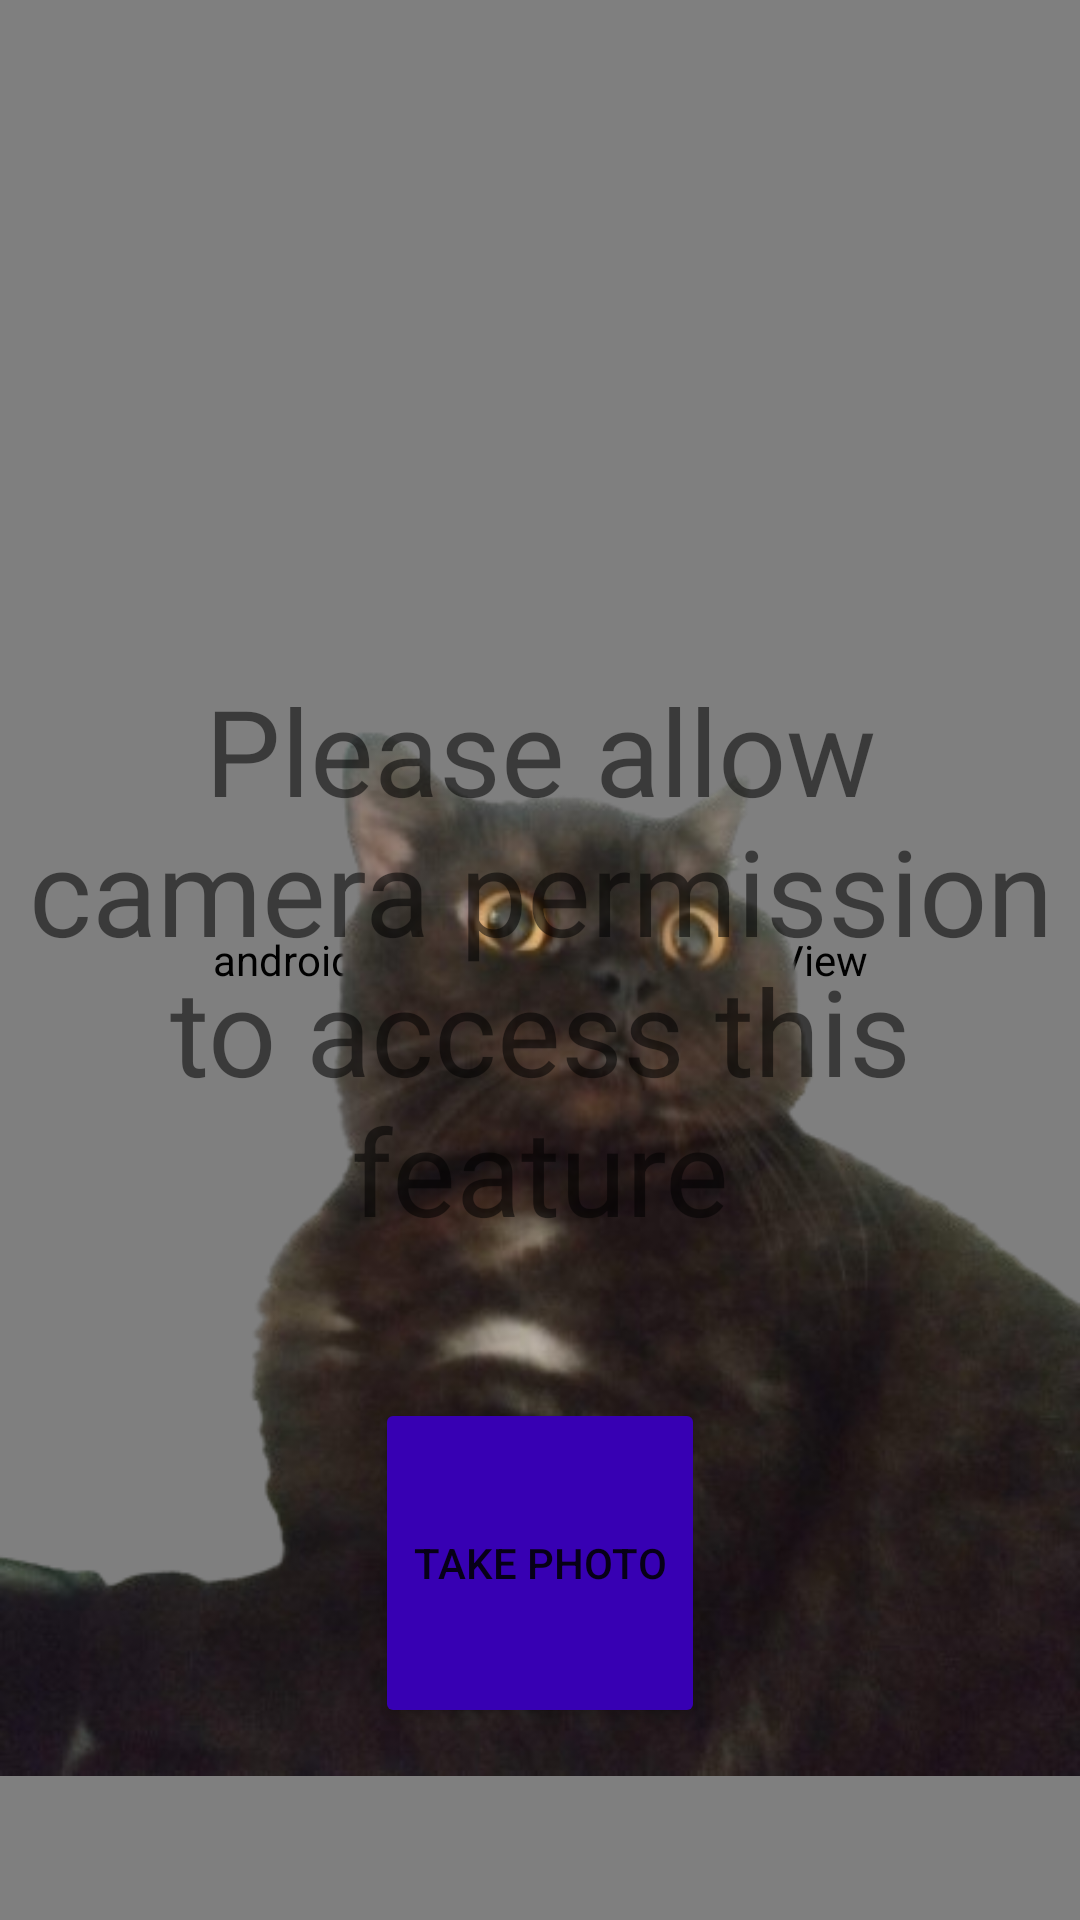

This screen was rendered from an Android layout file. Write that file and the resources it references.
<!-- AndroidManifest.xml: application theme Theme.BondoMan -->
<!-- res/layout/fragment_twibbon.xml -->
<?xml version="1.0" encoding="utf-8"?>
<androidx.constraintlayout.widget.ConstraintLayout xmlns:android="http://schemas.android.com/apk/res/android"
    xmlns:app="http://schemas.android.com/apk/res-auto"
    xmlns:tools="http://schemas.android.com/tools"
    android:layout_width="match_parent"
    android:layout_height="match_parent"
    tools:context=".ui.hub.twibbon.TwibbonFragment"
    android:background="?attr/background">

    <androidx.camera.view.PreviewView
        android:id="@+id/viewFinder"
        android:layout_width="match_parent"
        android:layout_height="0dp"
        app:layout_constraintDimensionRatio="9:16"
        app:layout_constraintTop_toTopOf="parent"
        tools:layout_editor_absoluteX="0dp"
        tools:layout_editor_absoluteY="0dp" />

    <ImageView
        android:id="@+id/iv_twibbon"
        android:layout_width="match_parent"
        android:layout_height="wrap_content"
        android:contentDescription="@string/hub_nav_twibbon"
        android:src="@drawable/twibbon"
        app:layout_constraintBottom_toBottomOf="parent" />

    <TextView
        android:id="@+id/text_enable_camera"
        android:layout_width="match_parent"
        android:layout_height="wrap_content"
        android:text="@string/scan_enable_camera"
        android:textAlignment="center"
        android:textSize="40sp"
        app:layout_constraintBottom_toBottomOf="parent"
        app:layout_constraintEnd_toEndOf="parent"
        app:layout_constraintStart_toStartOf="parent"
        app:layout_constraintTop_toTopOf="parent" />

    <Button
        android:id="@+id/image_capture_button"
        android:layout_width="110dp"
        android:layout_height="110dp"
        android:layout_marginBottom="64dp"
        android:backgroundTint="@color/purple_700"
        android:elevation="2dp"
        android:text="@string/take_photo"
        app:layout_constraintBottom_toBottomOf="parent"
        app:layout_constraintEnd_toEndOf="parent"
        app:layout_constraintStart_toStartOf="parent" />

</androidx.constraintlayout.widget.ConstraintLayout>
<!-- resources referenced by this layout -->
<resources>
  <color name="purple_700">#FF3700B3</color>
  <!-- drawable twibbon: png bitmap (drawable, 158424 bytes) -->
  <string name="hub_nav_twibbon">Twibbon</string>
  <string name="scan_enable_camera">Please allow camera permission to access this feature</string>
  <string name="take_photo">Take Photo</string>
  <style name="Theme.BondoMan" parent="Theme.MaterialComponents.DayNight.NoActionBar">
          
          <item name="colorPrimary">@color/purple_500</item>
          <item name="colorPrimaryVariant">@color/purple_700</item>
          <item name="colorOnPrimary">@color/white</item>
          
          <item name="colorSecondary">@color/teal_200</item>
          <item name="colorSecondaryVariant">@color/teal_700</item>
          <item name="colorOnSecondary">@color/black</item>
          
          <item name="android:statusBarColor">?attr/colorPrimaryVariant</item>
          
          <item name="background">@color/white</item>
      </style>
  <color name="purple_500">#FF6200EE</color>
  <color name="white">#FFFFFFFF</color>
  <color name="teal_200">#FF03DAC5</color>
  <color name="teal_700">#FF018786</color>
  <color name="black">#FF000000</color>
</resources>
